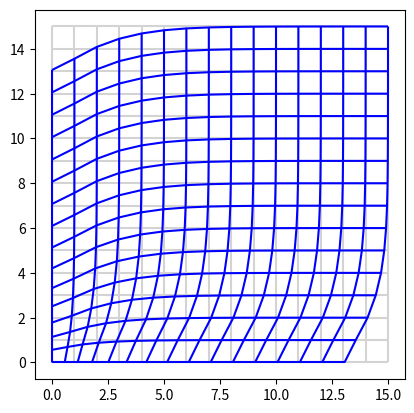

Reproduce this figure in Python.
# https://stackoverflow.com/questions/47295473/how-to-plot-using-matplotlib-python-colahs-deformed-grid

"""
仍然有缺陷
1. 靠近边缘变化太剧烈
2. 靠近边缘的侵占而不是挤压后面的图形
3. 1 1 这个格点绘制的很奇怪
4. 靠近两个坐标轴的，坐标轴方向压缩了，另一个坐标轴方向却放大了。这感觉好像不太对呀。应该是各个方向都压缩
但如果是各个方向都压缩，那要如何绘制呢？如果一个区域，各个单元格都缩小了，那就会产生空隙，这感觉也不对。
或者是不是必须沿着半径方向被压缩，垂直于半径的方向被拉伸呢？
其实拉伸也是相对于原来位置，拉伸后的幅度，仍然小于本位置的幅度？
"""
import numpy as np
import matplotlib.pyplot as plt
from matplotlib.collections import LineCollection
from sympy import symbols, cos, sin
from sympy.diffgeom import Manifold, Patch, CoordSystem

EDGE = 2
STEP = 8*EDGE+1
# SCALE = 0.1
R = 1
UNIT = 1
MAX = 16

rect: CoordSystem
polar: CoordSystem


def plot_grid(x, y, ax=None, **kwargs):
    ax = ax or plt.gca()
    segs1 = np.stack((x, y), axis=2)
    segs2 = segs1.transpose(1, 0, 2)
    ax.add_collection(LineCollection(segs1, **kwargs))
    ax.add_collection(LineCollection(segs2, **kwargs))
    ax.autoscale()


def create_points(reshape=False):
    # 其实先创建一堆点就可以。
    x_rows = []
    y_rows = []
    last_y = -1
    for row in range(0, MAX):
        x_row = []
        y_row = []
        last_x = -1
        accumulate_x = 0
        for col in range(0, MAX):
            # 为一个y，创建一整行的点。y值不变，x值从左到右
            if not reshape:
                x_row.append(col)
                y_row.append(row)
            else:
                # 从上一列取出历史x, 以显示x的累计变形效果
                # 从上一行里面取出历史的y, 这样才能显示累计的变形效果
                # 把x,y 分别加上一个长度单元。有没有方法能够直接求出当前的长度单元是多少呢？
                # 一方面，它确实受历史影响（泛函能派上用场？），但这些历史影响又其实是可以直接计算出来的。
                # 它有一个函数关系式，可以直接计算出一个标准的row, col，对应的变形后的x,y是多少。
                x = last_x + 1
                y = 0 if row == 0 else y_rows[row-1][col]+1
                print("x=", row)
                # 如果x==0, 没法计算y/x
                x = 0.0001 if x == 0 else x
                a = y/x
                # 计算当前到圆心的距离
                r = (y**2 + x**2)**0.5
                # 缩短这个距离
                r1 = r - r * (np.e ** (-r/1.2))
                # 计算调整过后的x, y坐标
                x1 = (r1**2/(1+a**2))**0.5
                y1 = a*x1
                last_x = x1
                x_row.append(x1)
                y_row.append(y1)

        print("row end-------------------------")
        x_rows.append(x_row)
        y_rows.append(y_row)

    return x_rows, y_rows


def main():
    fig, ax = plt.subplots()
    ax.set_aspect('equal')
    x_rows, y_rows = create_points()
    plot_grid(x_rows, y_rows, ax=ax, color="lightgrey")

    x_rows, y_rows = create_points(True)
    plot_grid(x_rows, y_rows, ax=ax, color="blue")
    plt.show()


main()
